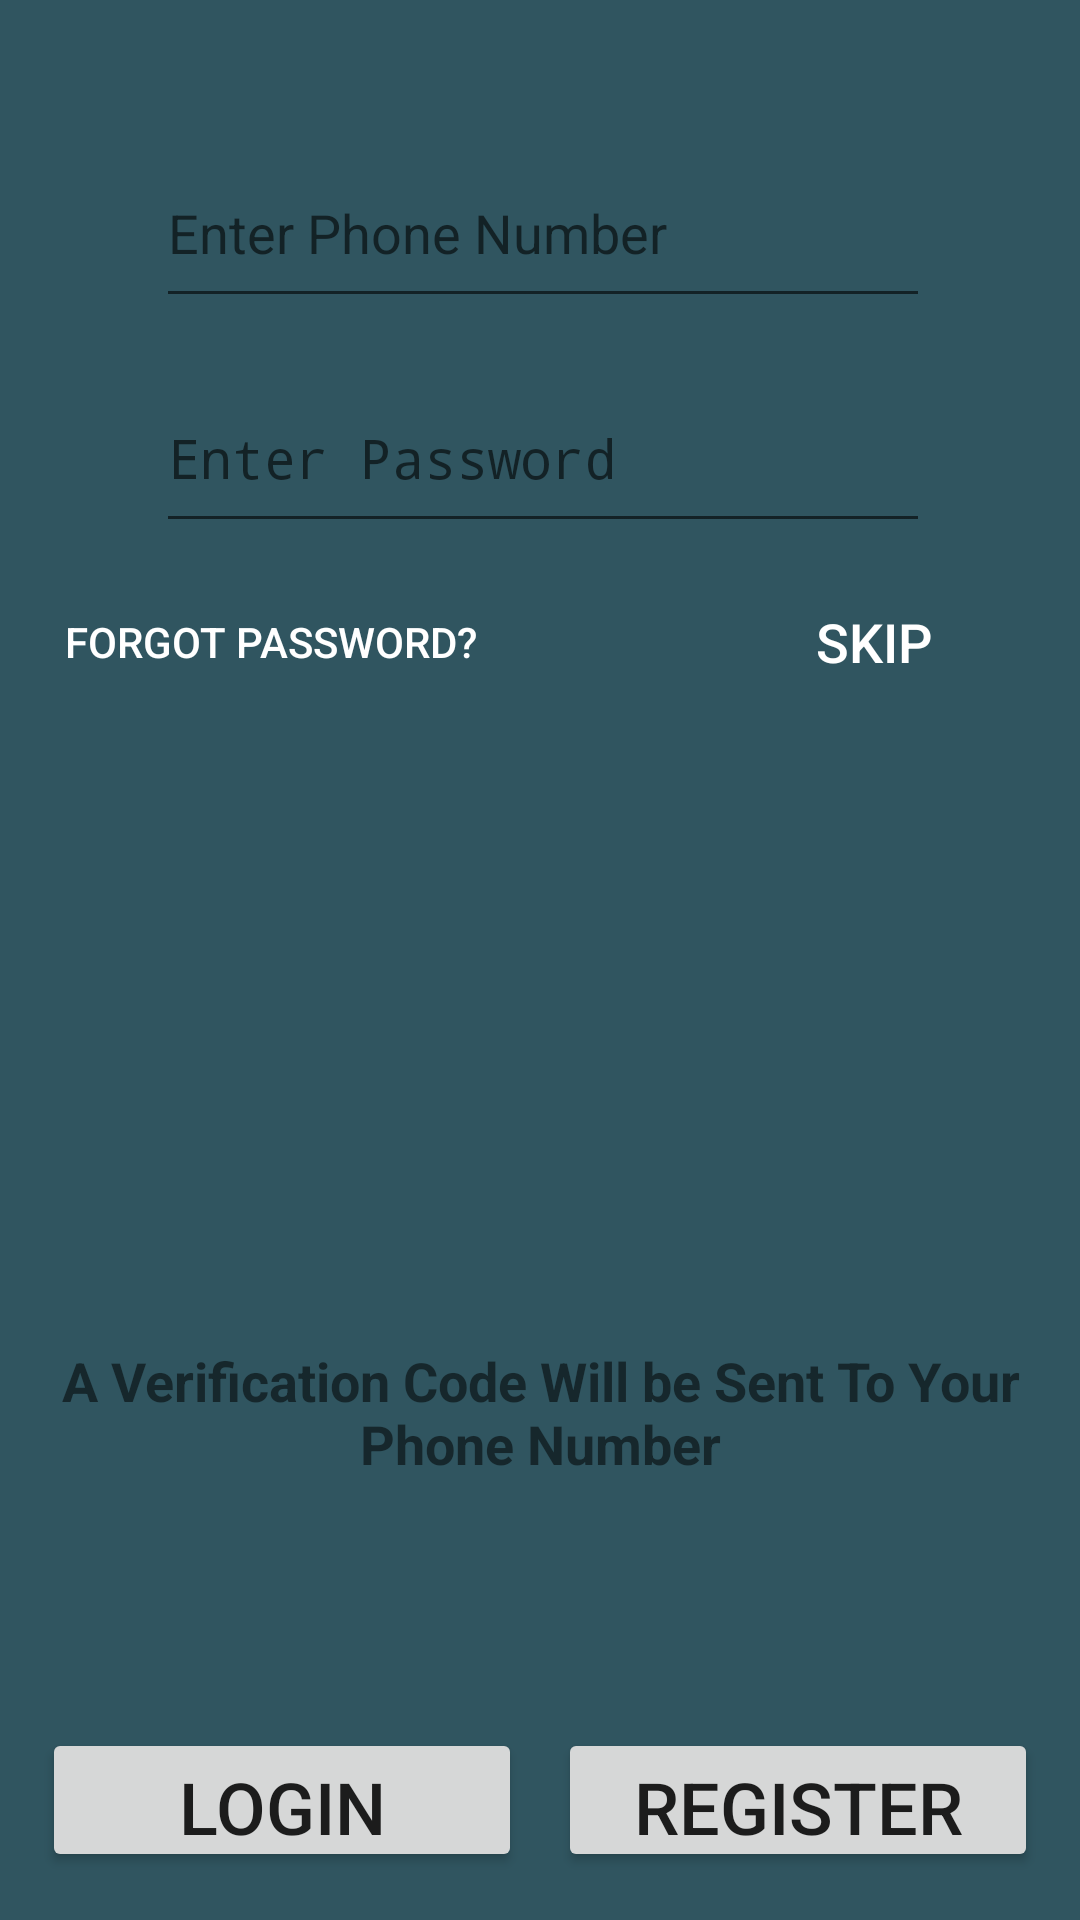

Produce the Android XML layout that renders to this screen, including the resource entries it uses.
<!-- AndroidManifest.xml: application theme AppTheme -->
<!-- res/layout/activity_login.xml -->
<?xml version="1.0" encoding="utf-8"?>
<android.support.constraint.ConstraintLayout xmlns:android="http://schemas.android.com/apk/res/android"
    xmlns:app="http://schemas.android.com/apk/res-auto"
    xmlns:tools="http://schemas.android.com/tools"
    android:layout_width="match_parent"
    android:layout_height="match_parent"
    android:background="@color/colorPrimaryDark"
    tools:context="com.rcpl.digilib.LoginActivity">

    <TextView
        android:id="@+id/textView3"
        android:layout_width="0dp"
        android:layout_height="56dp"
        android:layout_marginBottom="104dp"
        android:layout_marginEnd="7dp"
        android:layout_marginStart="7dp"
        android:layout_marginTop="100dp"
        android:text="A Verification Code Will be Sent To Your Phone Number"
        android:textAlignment="center"
        android:textSize="18sp"
        android:textStyle="bold"
        app:layout_constraintBottom_toBottomOf="parent"
        app:layout_constraintLeft_toLeftOf="parent"
        app:layout_constraintRight_toRightOf="parent"
        app:layout_constraintTop_toTopOf="@+id/textView"
        tools:layout_constraintBottom_creator="1"
        tools:layout_constraintLeft_creator="1"
        tools:layout_constraintRight_creator="1"
        tools:layout_constraintTop_creator="1" />

    <LinearLayout
        android:id="@+id/linear1"
        android:layout_width="0dp"
        android:layout_height="60dp"
        android:layout_marginEnd="7dp"
        android:layout_marginStart="7dp"
        android:layout_marginTop="46dp"
        app:layout_constraintLeft_toLeftOf="parent"
        app:layout_constraintRight_toRightOf="parent"
        app:layout_constraintTop_toTopOf="parent"
        tools:layout_constraintLeft_creator="1"
        tools:layout_constraintRight_creator="1"
        tools:layout_constraintTop_creator="1">


        <ImageView
            android:id="@+id/callimg"
            android:layout_width="45dp"
            android:layout_height="60dp"
            app:srcCompat="@mipmap/ic_phone_black_24dp"
            tools:layout_editor_absoluteX="16dp"
            tools:layout_editor_absoluteY="53dp" />

        <EditText
            android:id="@+id/ETphone"
            android:layout_width="258dp"
            android:layout_height="60dp"
            android:ems="10"
            android:hint="Enter Phone Number"
            android:inputType="number"
            android:textColor="#efb24a"
            tools:layout_editor_absoluteX="67dp"
            tools:layout_editor_absoluteY="53dp" /><![CDATA[

        android:id="@+id/linear2"
        android:layout_width="370dp"
        android:layout_height="60dp"
        tools:layout_editor_absoluteX="16dp"
        tools:layout_editor_absoluteY="174dp">
    ]]>
    </LinearLayout>

    <LinearLayout
        android:id="@+id/linear2"
        android:layout_width="0dp"
        android:layout_height="60dp"
        android:layout_marginTop="15dp"
        android:visibility="visible"
        app:layout_constraintLeft_toLeftOf="@+id/linear1"
        app:layout_constraintRight_toRightOf="@+id/linear1"
        app:layout_constraintTop_toBottomOf="@+id/linear1"
        tools:layout_constraintLeft_creator="1"
        tools:layout_constraintRight_creator="1"
        tools:layout_constraintTop_creator="1">

        <ImageView
            android:id="@+id/lockimg"
            android:layout_width="45dp"
            android:layout_height="60dp"
            app:srcCompat="@mipmap/ic_lock_black_24dp"
            tools:layout_editor_absoluteX="16dp"
            tools:layout_editor_absoluteY="53dp" />

        <EditText
            android:id="@+id/ETpass"
            android:layout_width="258dp"
            android:layout_height="60dp"
            android:ems="10"
            android:hint="Enter Password"
            android:inputType="textPassword"
            android:textColor="#efb24a"
            tools:layout_editor_absoluteX="67dp"
            tools:layout_editor_absoluteY="53dp" />


    </LinearLayout>

    <Button
        android:id="@+id/btnReg"
        android:layout_width="160dp"
        android:layout_height="48dp"
        android:layout_marginBottom="16dp"
        android:layout_marginEnd="14dp"
        android:layout_marginStart="14dp"
        android:onClick="Register"
        android:text="Register"
        android:textSize="24sp"
        app:layout_constraintBottom_toBottomOf="parent"
        app:layout_constraintHorizontal_bias="1.0"
        app:layout_constraintLeft_toLeftOf="parent"
        app:layout_constraintRight_toRightOf="parent"
        tools:layout_constraintBottom_creator="1"
        tools:layout_constraintLeft_creator="1"
        tools:layout_constraintRight_creator="1" />

    <Button
        android:id="@+id/btnLogin"
        android:layout_width="160dp"
        android:layout_height="48dp"
        android:layout_marginBottom="16dp"
        android:layout_marginEnd="14dp"
        android:layout_marginStart="14dp"
        android:onClick="Login"
        android:text="Login"
        android:textSize="24sp"
        app:layout_constraintBottom_toBottomOf="parent"
        app:layout_constraintHorizontal_bias="0.0"
        app:layout_constraintLeft_toLeftOf="parent"
        app:layout_constraintRight_toRightOf="parent"
        tools:layout_constraintBottom_creator="1"
        tools:layout_constraintLeft_creator="1"
        tools:layout_constraintRight_creator="1" />

    <TextView
        android:id="@+id/textView"
        android:layout_width="0dp"
        android:layout_height="55dp"
        android:layout_marginBottom="205dp"
        android:layout_marginEnd="15dp"
        android:layout_marginStart="15dp"
        android:layout_marginTop="205dp"
        android:text="There was some Error"
        android:textAlignment="center"
        android:textColor="@android:color/holo_red_dark"
        android:textSize="24sp"
        android:textStyle="bold"
        android:visibility="invisible"
        app:layout_constraintBottom_toBottomOf="parent"
        app:layout_constraintLeft_toLeftOf="parent"
        app:layout_constraintRight_toRightOf="parent"
        app:layout_constraintTop_toTopOf="@+id/linear1"
        tools:layout_constraintBottom_creator="1"
        tools:layout_constraintLeft_creator="1"
        tools:layout_constraintRight_creator="1"
        tools:layout_constraintTop_creator="1" />

    <Button
        android:id="@+id/btnGuest"
        android:layout_width="105dp"
        android:layout_height="48dp"
        android:layout_marginEnd="16dp"
        android:layout_marginTop="9dp"
        android:background="@android:color/transparent"
        android:onClick="LoginGuest"
        android:text="SKIP"
        android:textColor="@android:color/white"
        android:textSize="18sp"
        app:layout_constraintRight_toRightOf="parent"
        app:layout_constraintTop_toBottomOf="@+id/linear2"
        tools:layout_constraintRight_creator="1"
        tools:layout_constraintTop_creator="1" />

    <Button
        android:id="@+id/button6"
        android:layout_width="0dp"
        android:layout_height="48dp"
        android:layout_marginEnd="10dp"
        android:layout_marginStart="9dp"
        android:layout_marginTop="9dp"
        android:background="@android:color/transparent"
        android:onClick="frgtPass"
        android:text="Forgot Password?"
        android:textColor="@android:color/white"
        app:layout_constraintLeft_toLeftOf="@+id/linear2"
        app:layout_constraintRight_toRightOf="@+id/btnLogin"
        app:layout_constraintTop_toBottomOf="@+id/linear2"
        tools:layout_constraintLeft_creator="1"
        tools:layout_constraintRight_creator="1"
        tools:layout_constraintTop_creator="1" />


</android.support.constraint.ConstraintLayout>
<!-- resources referenced by this layout -->
<resources>
  <color name="colorPrimaryDark">#305560</color>
  <style name="AppTheme" parent="Theme.AppCompat.Light.DarkActionBar">
          
          <item name="colorPrimary">@color/colorPrimaryDark</item>
          <item name="colorPrimaryDark">@color/colorPrimaryDark</item>
          <item name="colorAccent">@color/colorAccent</item>
      </style>
  <color name="colorAccent">#ff4081</color>
</resources>
